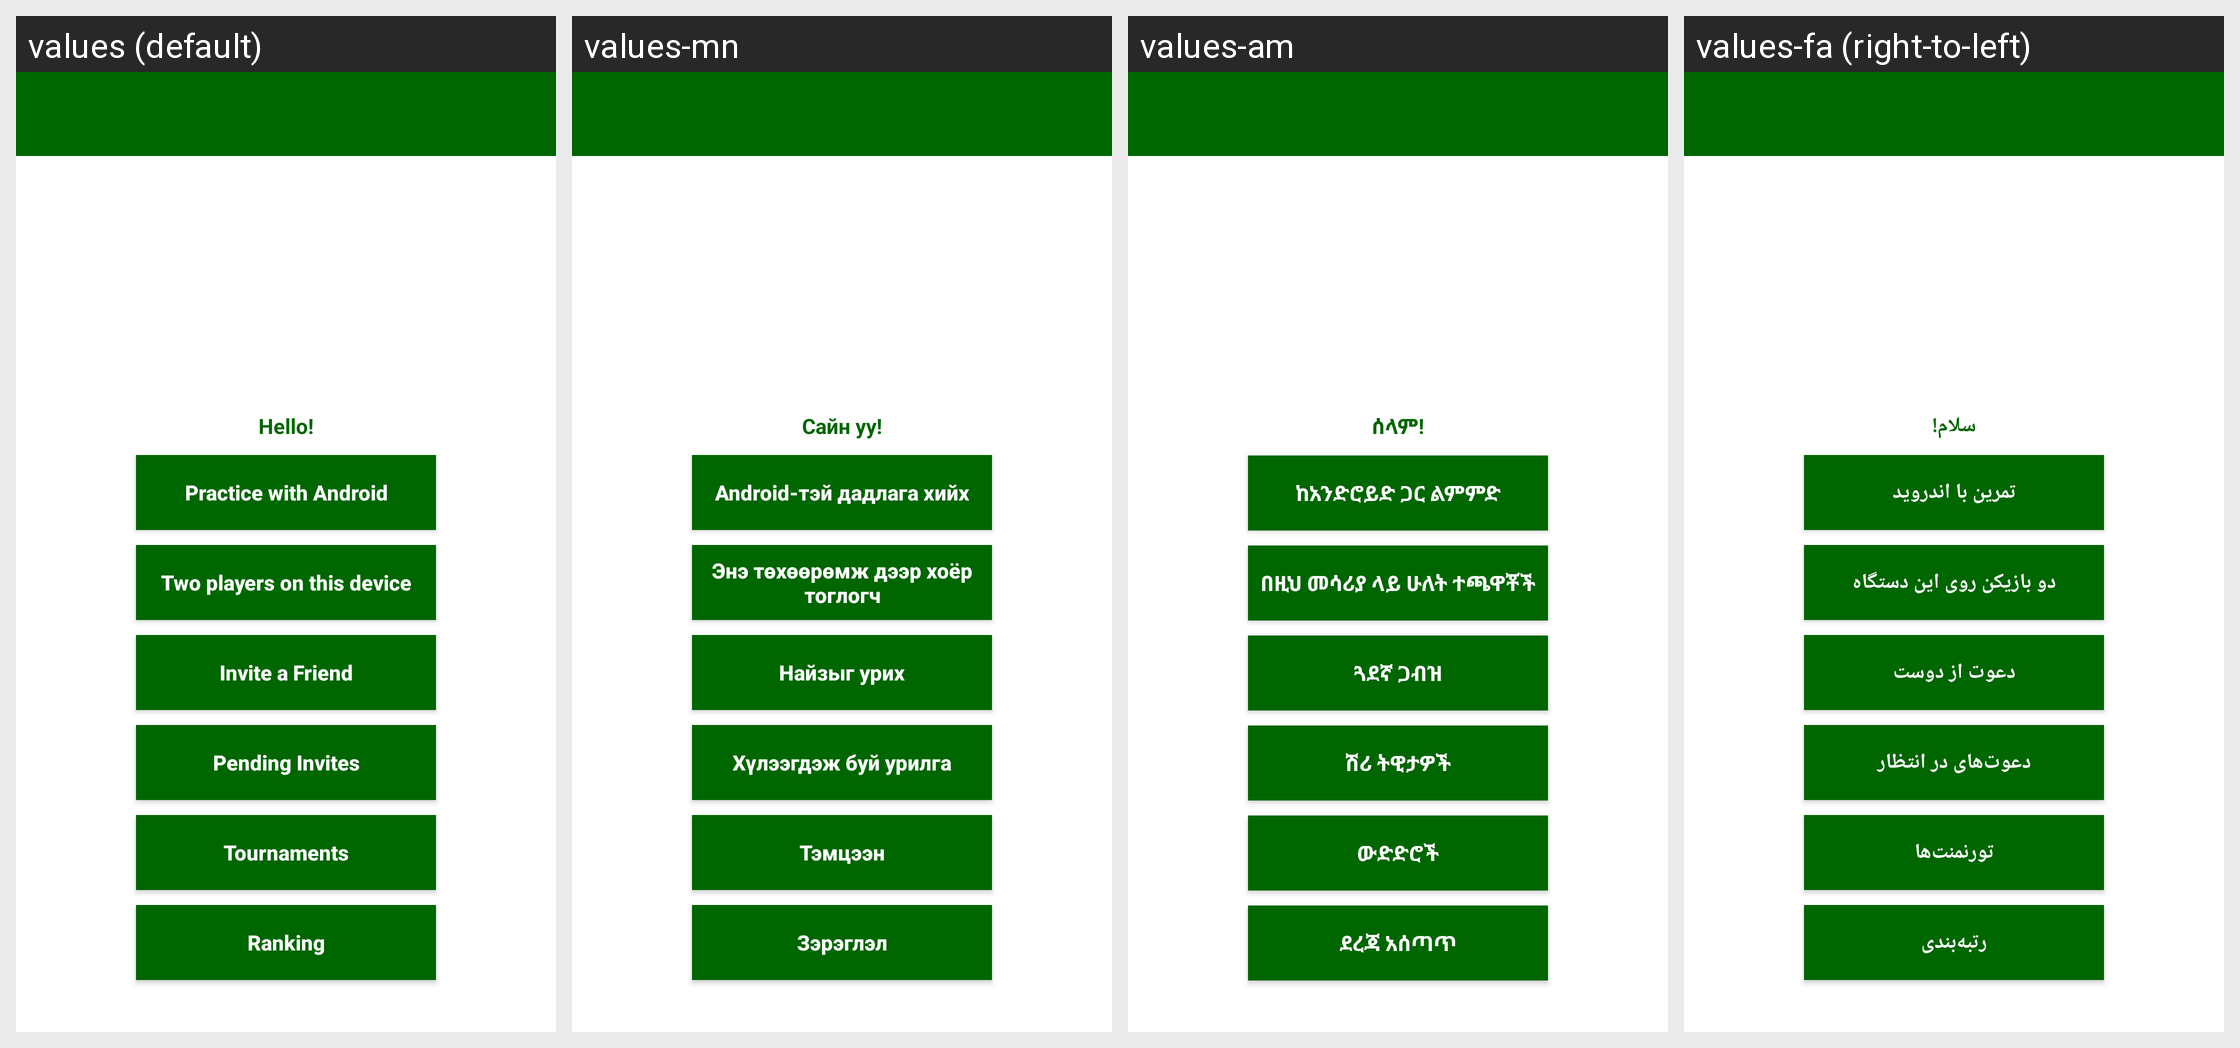

Strings drawn on this Android screen and how each of the app's shown locales translates them:
Android screen res/layout/activity_menu.xml rendered under 4 locales, left to right: values (default), values-mn, values-am, values-fa (right-to-left). Device: Nexus 5 (rendered at 1080×1920; each locale shown at half size, 540×960, under a caption strip naming it); theme AppTheme.
Other locales in the repository, not shown: values-ar, values-bn, values-de, values-es, values-fr, values-hi, values-km, values-lo, values-mg, values-my, values-ne, values-pl, values-si, values-so, values-sw, values-ur.
Strings drawn on this screen, with the default value and each locale's value (text and hints the layout hard-codes, and strings that could not be matched under every locale, appear in the picture but are not listed):

hello
  values: Hello!
  values-mn: Сайн уу!
  values-am: ሰላም!
  values-fa: سلام!

menu_YouvsAndroid
  values: Practice with Android
  values-mn: Android-тэй дадлага хийх
  values-am: ከአንድሮይድ ጋር ልምምድ
  values-fa: تمرین با اندروید

menu_Player1vsPlayer2
  values: Two players on this device
  values-mn: Энэ төхөөрөмж дээр хоёр тоглогч
  values-am: በዚህ መሳሪያ ላይ ሁለት ተጫዋቾች
  values-fa: دو بازیکن روی این دستگاه

invite_a_friend
  values: Invite a Friend
  values-mn: Найзыг урих
  values-am: ጓደኛ ጋብዝ
  values-fa: دعوت از دوست

pending_invites
  values: Pending Invites
  values-mn: Хүлээгдэж буй урилга
  values-am: ሽሪ ትዊታዎች
  values-fa: دعوت‌های در انتظار

tournaments
  values: Tournaments
  values-mn: Тэмцээн
  values-am: ውድድሮች
  values-fa: تورنمنت‌ها

ranking
  values: Ranking
  values-mn: Зэрэглэл
  values-am: ደረጃ አሰጣጥ
  values-fa: رتبه‌بندی
